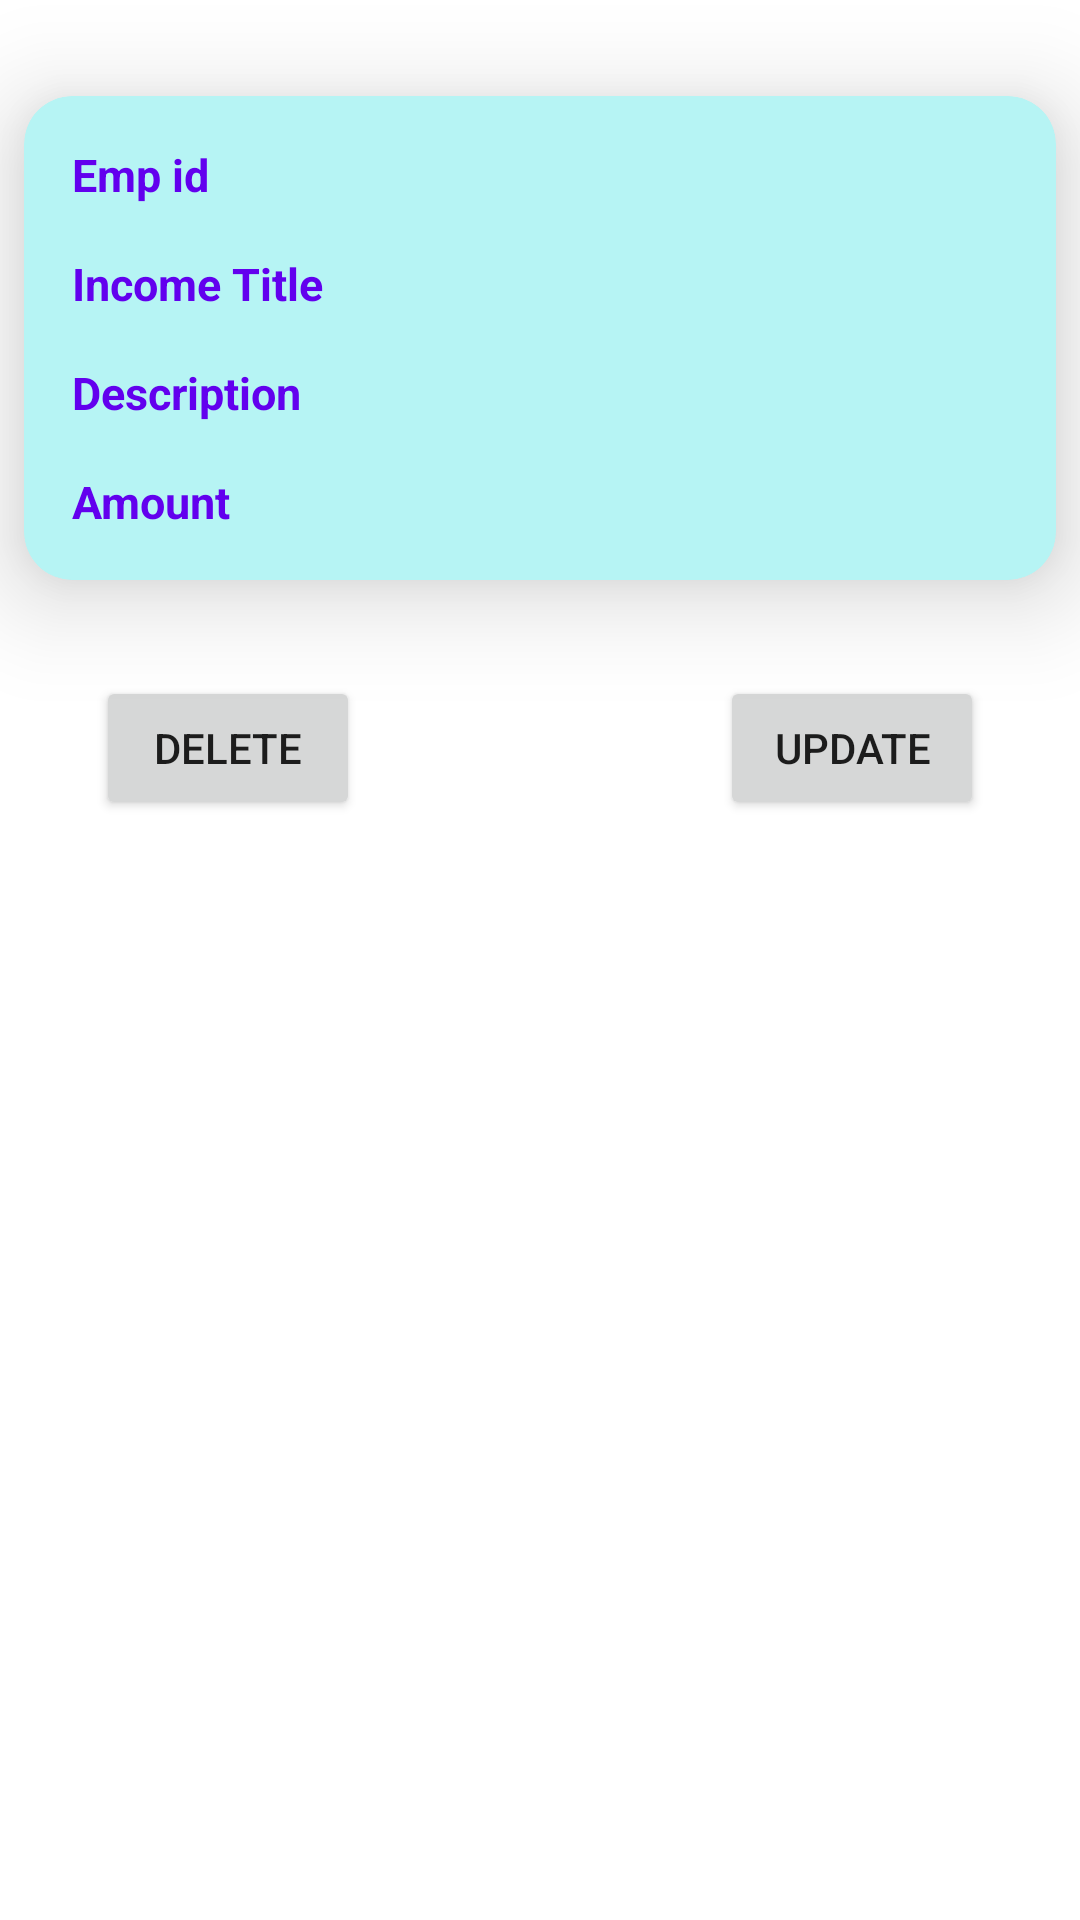

Write the Android layout XML for this screen, with the resource values it uses.
<!-- AndroidManifest.xml: activity theme Theme.Project1.NoActionBar -->
<!-- res/layout/activity_income_details.xml -->
<?xml version="1.0" encoding="utf-8"?>
<androidx.constraintlayout.widget.ConstraintLayout xmlns:android="http://schemas.android.com/apk/res/android"
    xmlns:app="http://schemas.android.com/apk/res-auto"
    xmlns:tools="http://schemas.android.com/tools"
    android:layout_width="match_parent"
    android:layout_height="match_parent"
    tools:context=".activities.IncomeDetailsActivity">


    <androidx.cardview.widget.CardView
        android:id="@+id/cardView"
        android:layout_width="match_parent"
        android:layout_height="wrap_content"
        android:layout_marginStart="8dp"
        android:layout_marginTop="32dp"
        android:layout_marginEnd="8dp"
        android:layout_marginBottom="8dp"
        android:backgroundTint="#B6F4F4"
        app:cardCornerRadius="16dp"
        app:cardElevation="20dp"
        app:layout_constraintBottom_toBottomOf="parent"
        app:layout_constraintEnd_toEndOf="parent"
        app:layout_constraintStart_toStartOf="parent"
        app:layout_constraintTop_toTopOf="parent"
        app:layout_constraintVertical_bias="0.0">

        <TableLayout
            android:layout_width="match_parent"
            android:layout_height="match_parent"
            android:layout_margin="8dp">

            <TableRow
                android:layout_width="match_parent"
                android:layout_height="match_parent"
                android:padding="8dp">

                <TextView
                    android:layout_width="wrap_content"
                    android:layout_height="wrap_content"
                    android:text="Emp id"
                    android:textColor="@color/purple_500"
                    android:textSize="15sp"
                    android:textStyle="bold" />

                <TextView
                    android:id="@+id/tvIncomeID"
                    android:layout_width="match_parent"
                    android:layout_height="wrap_content"
                    android:text=""
                    android:textColor="@color/black"
                    android:textSize="15sp" />

            </TableRow>

            <TableRow
                android:layout_width="match_parent"
                android:layout_height="match_parent"
                android:padding="8dp">

                <TextView
                    android:layout_width="wrap_content"
                    android:layout_height="wrap_content"
                    android:paddingEnd="16dp"
                    android:text="Income Title"
                    android:textColor="@color/purple_500"
                    android:textSize="15sp"
                    android:textStyle="bold" />

                <TextView
                    android:id="@+id/tvIncomeTitle"
                    android:layout_width="match_parent"
                    android:layout_height="wrap_content"
                    android:text=""
                    android:textColor="@color/black"
                    android:textSize="15sp" />


            </TableRow>

            <TableRow
                android:layout_width="match_parent"
                android:layout_height="match_parent"
                android:padding="8dp">


                <TextView
                    android:layout_width="wrap_content"
                    android:layout_height="wrap_content"
                    android:text="Description"
                    android:textColor="@color/purple_500"
                    android:textSize="15sp"
                    android:textStyle="bold" />

                <TextView
                    android:id="@+id/tvDescription"
                    android:layout_width="match_parent"
                    android:layout_height="wrap_content"
                    android:textColor="@color/black"
                    android:textSize="15sp" />
            </TableRow>

            <TableRow
                android:layout_width="match_parent"
                android:layout_height="match_parent"
                android:padding="8dp">

                <TextView
                    android:layout_width="wrap_content"
                    android:layout_height="wrap_content"
                    android:text="Amount"
                    android:textColor="@color/purple_500"
                    android:textSize="15sp"
                    android:textStyle="bold" />

                <TextView
                    android:id="@+id/tvIncomeAmount"
                    android:layout_width="match_parent"
                    android:layout_height="wrap_content"
                    android:text=""
                    android:textColor="@color/black"
                    android:textSize="15sp" />
            </TableRow>

        </TableLayout>
    </androidx.cardview.widget.CardView>


    <Button
        android:id="@+id/btnUpdate"
        android:layout_width="wrap_content"
        android:layout_height="wrap_content"
        android:layout_marginTop="32dp"
        android:layout_marginEnd="32dp"
        android:text="Update"
        app:layout_constraintEnd_toEndOf="parent"
        app:layout_constraintTop_toBottomOf="@+id/cardView" />

    <Button
        android:id="@+id/btnDelete"
        android:layout_width="wrap_content"
        android:layout_height="wrap_content"
        android:layout_marginStart="32dp"
        android:layout_marginTop="32dp"
        android:text="Delete"
        app:layout_constraintStart_toStartOf="parent"
        app:layout_constraintTop_toBottomOf="@+id/cardView" />
</androidx.constraintlayout.widget.ConstraintLayout>
<!-- resources referenced by this layout -->
<resources>
  <color name="black">#FF000000</color>
  <color name="purple_500">#FF6200EE</color>
  <style name="Theme.Project1.NoActionBar">
      <item name="windowActionBar">false</item>
      <item name="windowNoTitle">true</item>
  </style>
</resources>
